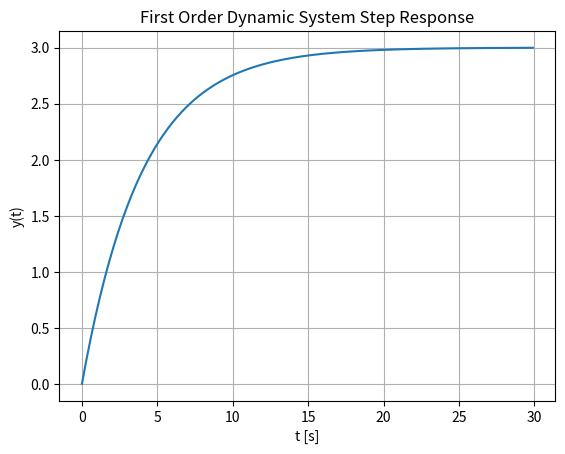

Recreate this plot in Python.
import numpy as np
import matplotlib.pyplot as plt

# Transfer function --> Y(s)/U(s) = K/(Ts+1), 
# ODE --> dydt = (1/T)*(-y+Ku), 
# Step response --> y(t) = KU(1-exp(-t/T))

K = 3
T = 4

start = 0
stop = 30
step = 0.1

t = np.arange(start=start, stop=stop, step=step)

yt = K*(1-np.exp(-t/T))
plt.plot(t, yt)
plt.title('First Order Dynamic System Step Response')
plt.xlabel('t [s]')
plt.ylabel('y(t)')
plt.grid()
plt.show()
